Labelled photos from "spiral", an image-classification folder in ananyadas268/Multi-Modal-System-for-Parkinson-s-Detection-Handwriting-Voice-Analysis-. The possible labels are: healthy, parkinson.

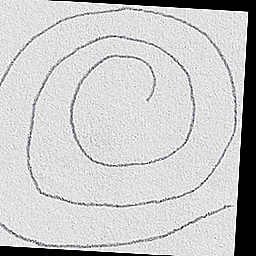
Label: healthy

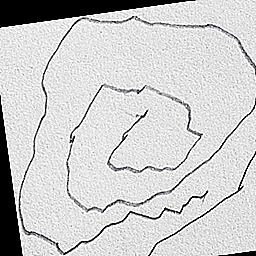
Label: parkinson

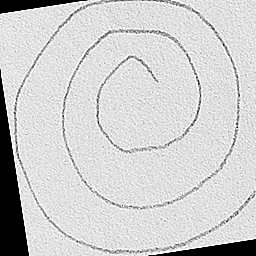
Label: healthy

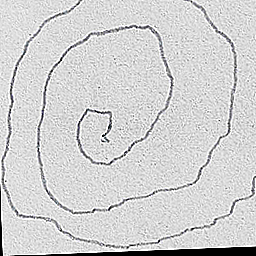
Label: parkinson

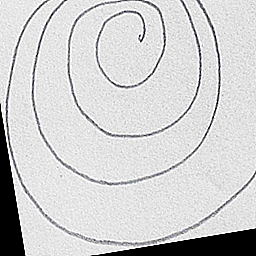
Label: healthy

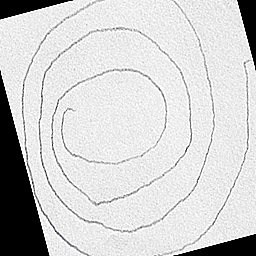
Label: parkinson
